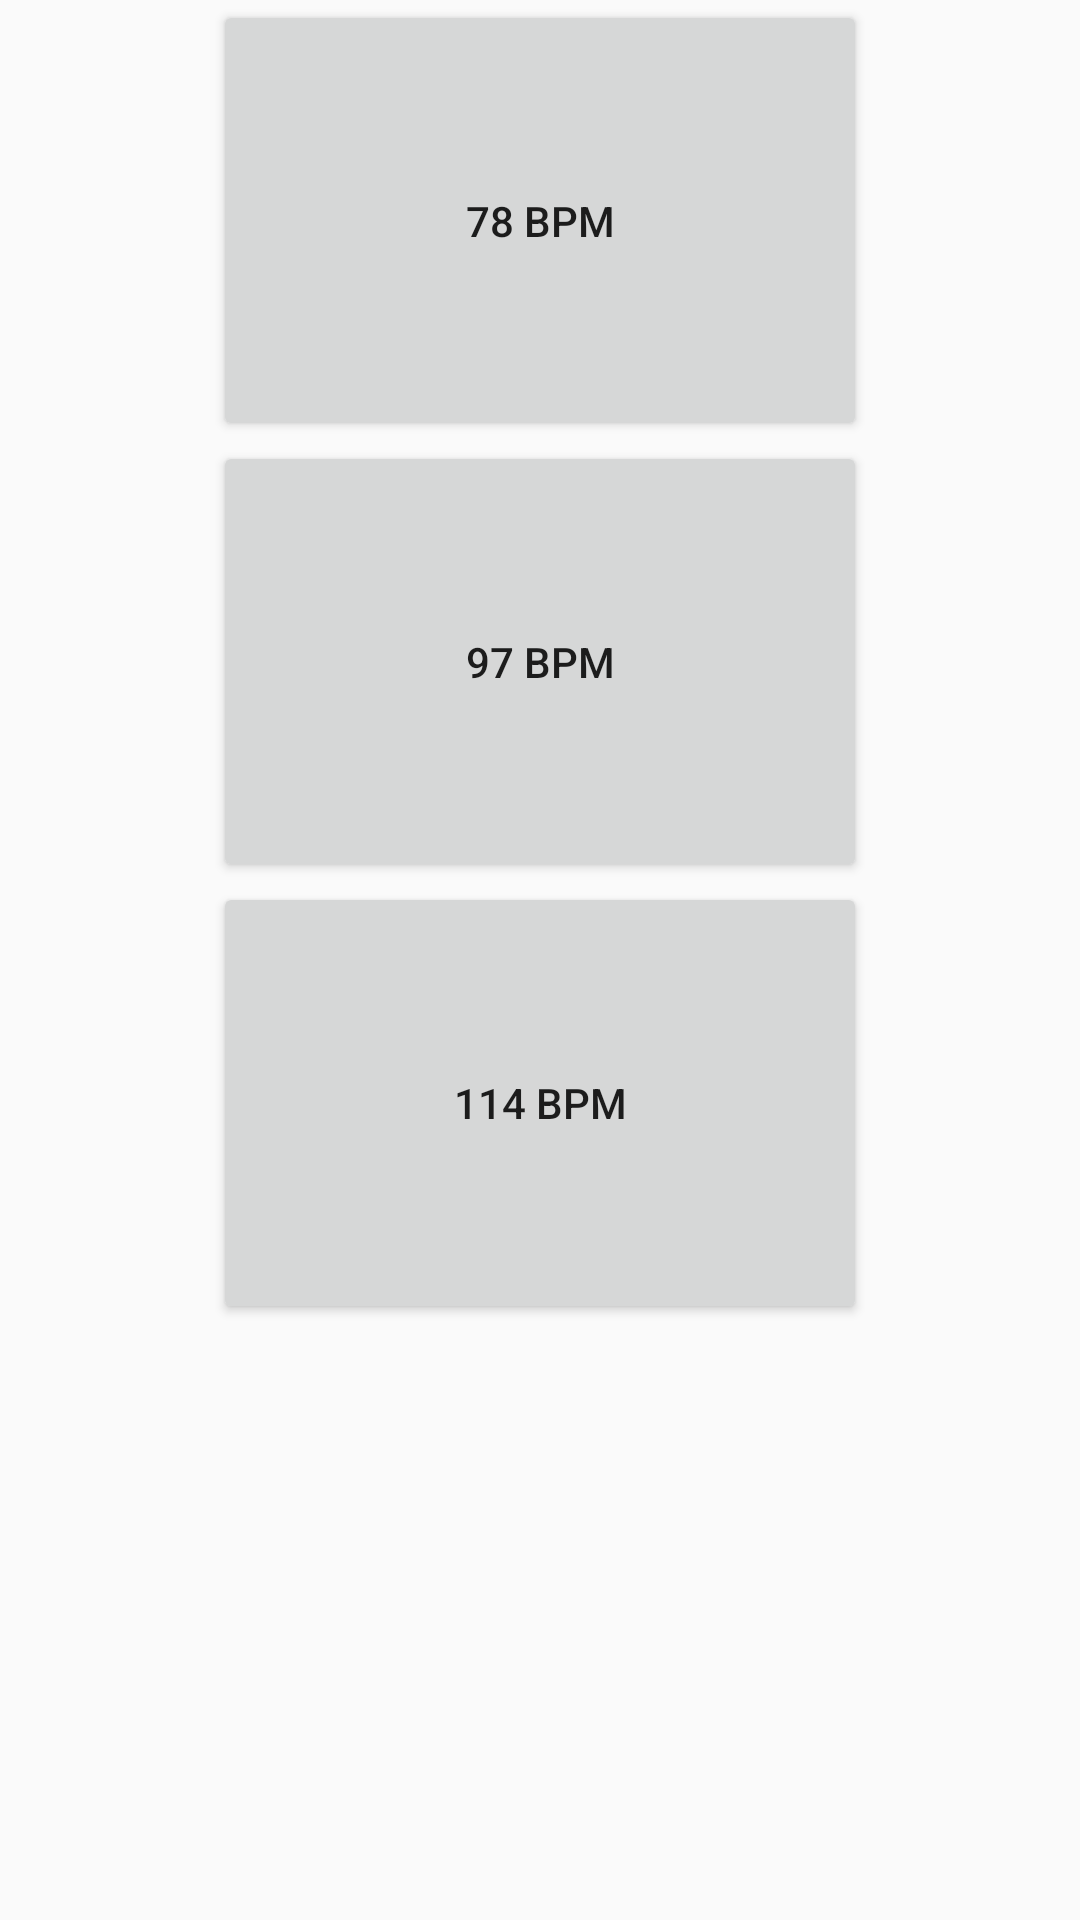

Reconstruct the res/layout file that produces this screen, plus the resources it refers to.
<!-- AndroidManifest.xml: application theme AppTheme -->
<!-- res/layout/activity_menu.xml -->
<?xml version="1.0" encoding="utf-8"?>
<LinearLayout xmlns:android="http://schemas.android.com/apk/res/android"
    android:orientation="vertical" android:layout_width="match_parent"
    android:layout_height="match_parent"
    android:weightSum="1">

    <Button
        android:layout_width="218dp"
        android:layout_height="wrap_content"
        android:text="78 BPM"
        android:id="@+id/lowB"
        android:onClick="mToggleLoSong"
        android:layout_gravity="center_horizontal"
        android:layout_weight="0.20" />

    <Button
        android:layout_width="218dp"
        android:layout_height="wrap_content"
        android:text="97 BPM"
        android:id="@+id/midB"
        android:onClick="mToggleMidSong"
        android:layout_gravity="center_horizontal"
        android:layout_weight="0.20" />

    <Button
        android:layout_width="218dp"
        android:layout_height="wrap_content"
        android:text="114 BPM"
        android:id="@+id/highB"
        android:onClick="mToggleHiSong"
        android:layout_gravity="center_horizontal"
        android:layout_weight="0.20" />

</LinearLayout>
<!-- resources referenced by this layout -->
<resources>
  <style name="AppTheme" parent="Theme.AppCompat.Light.DarkActionBar">
          
          <item name="colorPrimary">#20B2AA</item>
          <item name="colorPrimaryDark">#008080</item>
          <item name="colorAccent">@color/colorAccent</item>
      </style>
  <!-- not gathered from this repository: default colours our renderer supplied (Android Studio template values) -->
  <color name="colorAccent">#FF03DAC5</color>
</resources>
